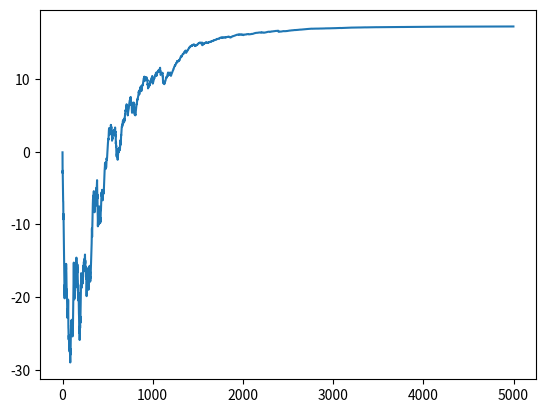

Write the Python code that produced this figure.
# -*- coding: utf-8 -*-
"""
Created on Sat Nov 20 14:07:30 2021

[redacted]
"""

# -*- coding: utf-8 -*-
"""
Created on Mon Nov  8 17:05:26 2021

[redacted]
"""

# -*- coding: utf-8 -*-
"""
Created on Thu Nov  4 15:07:24 2021

[redacted]
"""

import numpy as np
import random
import matplotlib.pyplot as plt

########## FUNCTION TO IMPLEMENT THE SYSTEM DYNAMICS ############### 
def action_as_per_system_dynamics(action_taken):
    if action_taken==0:
        action = np.random.choice(np.array([2,0,3]),1,p=[0.1,0.8,0.1])
    if action_taken==1:
        action = np.random.choice(np.array([2,1,3]),1,p=[0.1,0.8,0.1])
    if action_taken==2:
        action = np.random.choice(np.array([0,2,1]),1,p=[0.1,0.8,0.1])
    if action_taken==3:
        action = np.random.choice(np.array([0,3,1]),1,p=[0.1,0.8,0.1])
    return action[0]


def go_to_next_state(state,action):
    state_position_tuple = eval(state_space_key_reversed[state])
    state_x = state_position_tuple[0]
    state_y = state_position_tuple[1]
    
    
    if action==0:  ######  NORTH  ######
        s_prime_y = state_y
        if state_x>=2:
            s_prime_x = state_x
        elif (state_x+1,state_y)==eval(state_space_key_reversed["Obstacle"]):
            s_prime_x = state_x
        else:
            s_prime_x = state_x + 1

        s_prime = (s_prime_x,s_prime_y)
        
    if action==1:  ######  SOUTH  ######
        s_prime_y = state_y
        if state_x<=0:
            s_prime_x = state_x
        elif (state_x-1,state_y)==eval(state_space_key_reversed["Obstacle"]):
            s_prime_x = state_x
        else:
            s_prime_x = state_x - 1
            
        s_prime = (s_prime_x,s_prime_y)
        
    if action==2:  ######  EAST  ######
        s_prime_x = state_x
        if state_y>=3:
            s_prime_y = state_y
        elif (state_x,state_y+1)==eval(state_space_key_reversed["Obstacle"]):
            s_prime_y = state_y
        else:
            s_prime_y = state_y + 1
            
        s_prime = (s_prime_x,s_prime_y)
        
    if action==3:  ######  WEST  ######
        s_prime_x = state_x
        if state_y<=0:
            s_prime_y = state_y
        elif (state_x,state_y-1)==eval(state_space_key_reversed["Obstacle"]):
            s_prime_y = state_y
        else:
            s_prime_y = state_y - 1
            
        s_prime = (s_prime_x,s_prime_y)
        
        
    return s_prime




############# The MAIN CODE ################
grid_rows = 3
grid_cols = 4

action_space = {'N':0,'S':1,'E':2,'W':3}
action_space_key_reversed = {0:'N',1:'S',2:'E',3:'W'}
state_space = {(0,0):'1',(1,0):'2',(2,0):'3',(2,1):'4',(2,2):'5',(1,2):'6',(0,3):'7',
               (0,2):'8',(0,1):'9',(2,3):'T1',(1,3):'T2',(1,1):'Obstacle'}
state_space_key_reversed = {1:"0, 0",2:"1, 0",3:"2, 0",4:"2, 1",5:"2, 2",6:"1, 2",7:"0, 3",
               8:"0, 2",9:"0, 1",'T1':"2, 3",'T2':"1, 3",'Obstacle':"1, 1"}




Terminal_state_good = {(2,3):'T1'}
Terminal_state_bad = {(1,3):'T2'}
Obstacle_grid = {(1,1):'Obstacle'}

alpha = 0.75
epsilon = 1
gamma = 0.98


Q_table = np.zeros((12,4))
episodes = 5000
R = -0.04

Q_table_sum = []


for i in range(episodes):

    if i%100==0 and i!=0:
        epsilon = epsilon*0.9
        alpha = alpha*0.9
        
    state = 1
    policy = []
    
    explore_factor = np.random.choice(np.array([1,2]),1,p=[1-epsilon,epsilon])
    if explore_factor[0]==1:
        action_taken = np.argmax(Q_table[state-1,:])
    else:
        action_taken_np = np.random.choice(np.array([0,1,2,3]),1,p=[0.25,0.25,0.25,0.25])
        action_taken = action_taken_np[0]
    

    action = action_as_per_system_dynamics(action_taken)
      
  
    
    

    
    for loop_for_each_episode in range(1000):  
        
        
        
        state_x = eval(state_space_key_reversed[state])[0]
        state_y = eval(state_space_key_reversed[state])[1]
        
        policy.append(action_space_key_reversed[action])                
        s_prime_location = go_to_next_state(state,action_taken)
        
        if s_prime_location==eval(state_space_key_reversed["T1"]):
            Q_table[state-1,action] = Q_table[state-1,action] + alpha * (R + gamma*1 - Q_table[state-1,action])
            break
        
        if s_prime_location==eval(state_space_key_reversed["T2"]):
            Q_table[state-1,action] = Q_table[state-1,action] + alpha * (R - gamma*1 - Q_table[state-1,action])
            break
        
        
        s_prime = int(state_space[s_prime_location])
        
        explore_factor = np.random.choice(np.array([1,2]),1,p=[1-epsilon,epsilon])
        if explore_factor[0]==1:
            action_taken = np.argmax(Q_table[s_prime-1,:])
        else:
            action_taken_np = np.random.choice(np.array([0,1,2,3]),1,p=[0.25,0.25,0.25,0.25])
            action_taken = action_taken_np[0]
         
        action_prime = action_as_per_system_dynamics(action_taken)
        Q_prime = Q_table[s_prime-1,action_prime]
        
        Q_table[state-1,action] = Q_table[state-1,action] + alpha * (R + gamma*Q_prime - Q_table[state-1,action])  
        
        state = s_prime
        action = action_prime
    
    
    Q_table_sum.append(sum(sum(Q_table)))
final_policy = []
    
    
for s in range(9):
    action = np.argmax(Q_table[s,:])
    final_policy.append(action_space_key_reversed[action])
    
    
print("Final policy output",final_policy)
plt.plot(range(episodes),Q_table_sum)   
    
    
    

            
            
            
            
            
            
    
            
            
        